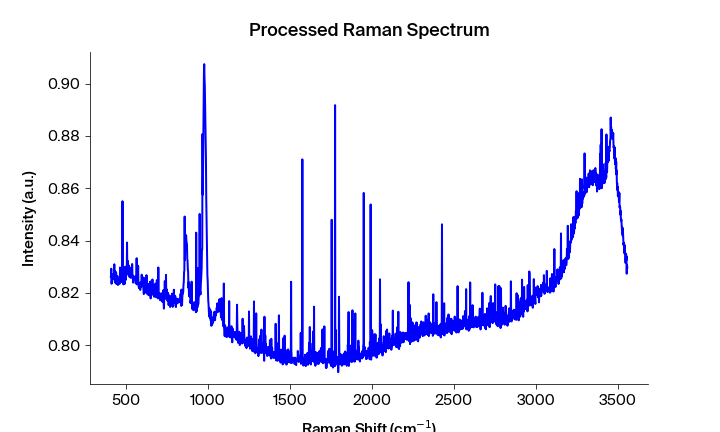

Values plotted in this chart, from the file beside it:
Pixels #, Intensity (a.u.), Wavelength (nm), Raman shift (cm-1), Raman shift (cm-1) adjusted, Filtered Intensity (a.u.), Baselined Filtered Intensity (a.u.)
0.0, 0.826, 543.8, 408, 406.9, 0.826, 0.02878
1.0, 0.826, 543.9, 409.8, 408.8, 0.826, 0.02878
2.0, 0.8292, 543.9, 411.7, 410.6, 0.826, 0.02878
3.0, 0.8235, 544, 413.5, 412.5, 0.8258, 0.02863
4.0, 0.8255, 544, 415.4, 414.4, 0.8255, 0.02827
5.0, 0.8258, 544.1, 417.3, 416.2, 0.8255, 0.02827
6.0, 0.8251, 544.1, 419.1, 418.1, 0.8258, 0.02863
7.0, 0.8261, 544.2, 421, 419.9, 0.8261, 0.02893
8.0, 0.8263, 544.2, 422.8, 421.8, 0.8261, 0.02893
9.0, 0.8272, 544.3, 424.7, 423.6, 0.8263, 0.02904
10.0, 0.8254, 544.4, 426.5, 425.5, 0.8272, 0.03002
11.0, 0.8275, 544.4, 428.4, 427.3, 0.8272, 0.03002
12.0, 0.8309, 544.5, 430.2, 429.2, 0.8257, 0.02844
13.0, 0.8257, 544.5, 432.1, 431, 0.8275, 0.03029
14.0, 0.824, 544.6, 433.9, 432.9, 0.8261, 0.02889
15.0, 0.8283, 544.6, 435.8, 434.7, 0.8261, 0.02889
16.0, 0.8261, 544.7, 437.6, 436.6, 0.8264, 0.02923
17.0, 0.8264, 544.7, 439.5, 438.4, 0.8264, 0.02923
18.0, 0.8278, 544.8, 441.4, 440.3, 0.8261, 0.02889
19.0, 0.8234, 544.8, 443.2, 442.1, 0.8255, 0.02832
20.0, 0.8243, 544.9, 445.1, 444, 0.8255, 0.02832
21.0, 0.8255, 545, 446.9, 445.8, 0.8243, 0.02706
22.0, 0.8265, 545, 448.8, 447.7, 0.8243, 0.02706
23.0, 0.8239, 545.1, 450.6, 449.5, 0.825, 0.02778
24.0, 0.823, 545.1, 452.5, 451.4, 0.825, 0.02778
25.0, 0.825, 545.2, 454.3, 453.2, 0.825, 0.02778
26.0, 0.8251, 545.2, 456.2, 455.1, 0.8251, 0.02786
27.0, 0.8252, 545.3, 458, 456.9, 0.8251, 0.02786
28.0, 0.8257, 545.3, 459.8, 458.8, 0.8251, 0.02786
29.0, 0.8234, 545.4, 461.7, 460.6, 0.8252, 0.02795
30.0, 0.8247, 545.5, 463.5, 462.5, 0.8257, 0.02844
31.0, 0.8297, 545.5, 465.4, 464.3, 0.8269, 0.02964
32.0, 0.8289, 545.6, 467.2, 466.2, 0.8269, 0.02964
33.0, 0.8269, 545.6, 469.1, 468, 0.8269, 0.02964
34.0, 0.8261, 545.7, 470.9, 469.9, 0.8265, 0.02927
35.0, 0.8265, 545.7, 472.8, 471.7, 0.8261, 0.02892
36.0, 0.8241, 545.8, 474.6, 473.5, 0.8261, 0.02892
37.0, 0.8249, 545.8, 476.5, 475.4, 0.8265, 0.02927
38.0, 0.8265, 545.9, 478.3, 477.2, 0.8251, 0.0279
39.0, 0.855, 545.9, 480.1, 479.1, 0.8265, 0.02927
40.0, 0.8251, 546, 482, 480.9, 0.8265, 0.02927
41.0, 0.827, 546.1, 483.8, 482.8, 0.8251, 0.0279
42.0, 0.8232, 546.1, 485.7, 484.6, 0.8249, 0.02771
43.0, 0.824, 546.2, 487.5, 486.4, 0.8244, 0.02722
44.0, 0.8249, 546.2, 489.4, 488.3, 0.824, 0.0268
45.0, 0.8244, 546.3, 491.2, 490.1, 0.8244, 0.02722
46.0, 0.8234, 546.3, 493, 492, 0.8249, 0.02771
47.0, 0.8269, 546.4, 494.9, 493.8, 0.8269, 0.02973
48.0, 0.83, 546.4, 496.7, 495.6, 0.8269, 0.02973
49.0, 0.8279, 546.5, 498.6, 497.5, 0.8274, 0.03022
50.0, 0.825, 546.5, 500.4, 499.3, 0.8279, 0.03071
51.0, 0.8274, 546.6, 502.2, 501.2, 0.8274, 0.03022
52.0, 0.8284, 546.7, 504.1, 503, 0.8274, 0.03022
53.0, 0.8271, 546.7, 505.9, 504.8, 0.8283, 0.03111
54.0, 0.8392, 546.8, 507.8, 506.7, 0.8284, 0.03116
55.0, 0.8283, 546.8, 509.6, 508.5, 0.8283, 0.03111
56.0, 0.8322, 546.9, 511.4, 510.3, 0.8283, 0.03111
57.0, 0.827, 546.9, 513.3, 512.2, 0.8281, 0.03088
58.0, 0.8276, 547, 515.1, 514, 0.8281, 0.03088
59.0, 0.8281, 547, 516.9, 515.9, 0.8279, 0.03065
... 1,988 more rows
